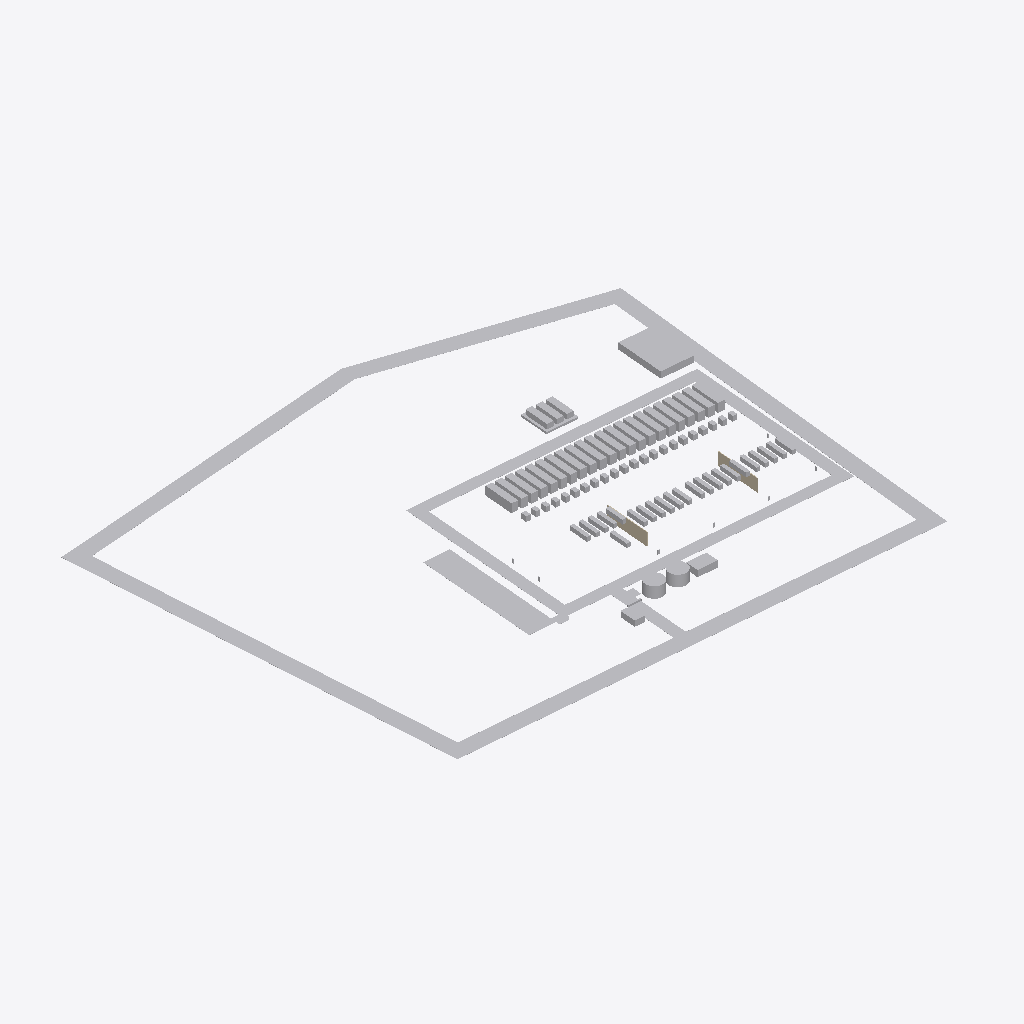
Isometric view of an IFC building model (IFC-SPF (STEP), schema IFC4, length unit metre), seen from the south-west, elements coloured by IFC class (only those large enough to see are counted): 83 other elements (light grey), 2 walls (beige).
Extent 330.0 m × 280.0 m × 10.6 m (x, y, z). Storeys (1): Ground at 0.00 m. Elements (92): 23 IfcChiller, 22 IfcElectricGenerator, 22 IfcTransformer, 12 IfcBuildingElementProxy, 5 IfcCivilElement, 5 IfcTank, 2 IfcWall, 1 IfcGeographicElement.

HEADER;
FILE_DESCRIPTION(('ViewDefinition[DesignTransferView]'),'2;1');
FILE_NAME('/dev/null','2026-11-20T16:26:36+00:00',(''),(''),'IfcOpenShell 0.9.0.post1','IfcOpenShell 0.9.0.post1','Nobody');
FILE_SCHEMA(('IFC4'));
ENDSEC;
DATA;
#1=IFCPROJECT('0IZOQVDIz0FOB1ef4Nq0xG',$,'Example DC campus - Building 1',$,$,$,$,(#10),#5);
#12=IFCSITE('2neqhRUHz4Y8DZkMmPDN5R',$,'Example greenfield site',$,$,#22,$,$,$,$,$,$,$,$);
#13=IFCBUILDING('2IT4mFi7bC48tyvrDwy7Iv',$,'Example DC campus - Building 1 - option A',$,$,#27,$,$,$,$,$,$);
#14=IFCBUILDINGSTOREY('24qSdw2SfDqhNzyd_T7NgX',$,'Ground',$,$,#32,$,$,$,$);
#4252=IFCGEOGRAPHICELEMENT('1VAOZjqrb8$RlUIDCmdLwC',$,'Landscape buffer',$,$,#4279,#4270,'LAND',.TERRAIN.);
#4067=IFCCIVILELEMENT('3jd6qNEqTB5OUXSl2yDD2J',$,'Perimeter road',$,$,#4094,#4085,'RD-RING');
#4030=IFCCIVILELEMENT('0JkcextJz8leC1ay0qxwpI',$,'Parking (60 spaces)',$,$,#4055,#4046,'PARK');
#3764=IFCBUILDINGELEMENTPROXY('05xtFepFf4we1qvxH$J7J4',$,'33 kV substation',$,'Substation compound',#3789,#3780,'SUB',$);
#4102=IFCCIVILELEMENT('2K9cOJcx16TRxGcmBlkV2f',$,'Main access',$,$,#4124,#4118,'RD-SPUR1');
#3799=IFCTANK('07zR2BAhXBNh4E5WVAREVl',$,'Sprinkler tank 1',$,$,#3825,#3816,'SPR-T1',.STORAGE.);
#3834=IFCTANK('1spwXV_M51DxKfdvzuJG5C',$,'Sprinkler tank 2',$,$,#3857,#3851,'SPR-T2',.STORAGE.);
#2101=IFCELECTRICGENERATOR('1$iniXr7XDtAPT18Plrqfq',$,'G01',$,$,#2126,#2117,'GEN01',.ENGINEGENERATOR.);
#3866=IFCBUILDINGELEMENTPROXY('0xosA8Yd12OwYXwdCPuk2V',$,'Sprinkler pump house',$,'Sprinkler pump house',#3891,#3882,'SPR-PH',$);
#164=IFCWALL('1imbUyrYPCHuGsL0MLoKVO',$,'Fire wall 1',$,$,#190,#180,'FW1',.SOLIDWALL.);
#2176=IFCELECTRICGENERATOR('3boD1JM_z1fRu8l2Q7Dej$',$,'G03',$,$,#2198,#2192,'GEN03',.ENGINEGENERATOR.);
#2320=IFCELECTRICGENERATOR('2wFP5XlOL6fwLvzozhtwu$',$,'G07',$,$,#2342,#2336,'GEN07',.ENGINEGENERATOR.);
#2428=IFCELECTRICGENERATOR('1s1AG82ZzE89XjHwAolob_',$,'G10',$,$,#2450,#2444,'GEN10',.ENGINEGENERATOR.);
#2820=IFCELECTRICGENERATOR('1Pnoemvfn9IPg562dkiqRQ',$,'G21',$,$,#2842,#2836,'GEN21',.ENGINEGENERATOR.);
#2572=IFCELECTRICGENERATOR('0n2DvUAC58nOgZpzdGwu3i',$,'G14',$,$,#2594,#2588,'GEN14',.ENGINEGENERATOR.);
#2680=IFCELECTRICGENERATOR('0Zpm1muBP5P8aLeT9Yp4FZ',$,'G17',$,$,#2702,#2696,'GEN17',.ENGINEGENERATOR.);
#2140=IFCELECTRICGENERATOR('2yydVEu3b2JhbPUL$Qd80$',$,'G02',$,$,#2162,#2156,'GEN02',.ENGINEGENERATOR.);
#2536=IFCELECTRICGENERATOR('0zt87YdhnBKBQa1Uk9RMVo',$,'G13',$,$,#2558,#2552,'GEN13',.ENGINEGENERATOR.);
#2855=IFCELECTRICGENERATOR('1lFDgfWT90xwllWngpOhih',$,'G22',$,$,#2877,#2871,'GEN22',.ENGINEGENERATOR.);
#2248=IFCELECTRICGENERATOR('2eNjgwnqP1R9DR9Txe$mYF',$,'G05',$,$,#2270,#2264,'GEN05',.ENGINEGENERATOR.);
#2356=IFCELECTRICGENERATOR('0cnEDerd9Apf0wE9mYWuEN',$,'G08',$,$,#2378,#2372,'GEN08',.ENGINEGENERATOR.);
#2464=IFCELECTRICGENERATOR('0qJTpSpvDBOPv1OS0$Ei$j',$,'G11',$,$,#2486,#2480,'GEN11',.ENGINEGENERATOR.);
#2608=IFCELECTRICGENERATOR('3kYIdc0gH3Sg3JcQDpcAd2',$,'G15',$,$,#2630,#2624,'GEN15',.ENGINEGENERATOR.);
#2785=IFCELECTRICGENERATOR('1huyaxBCj80h8ko2VOA7kz',$,'G20',$,$,#2807,#2801,'GEN20',.ENGINEGENERATOR.);
#2212=IFCELECTRICGENERATOR('15EhXuqjTAkxVeeYhfA9yU',$,'G04',$,$,#2234,#2228,'GEN04',.ENGINEGENERATOR.);
#2392=IFCELECTRICGENERATOR('3afIdfHqzEI9lKDDF5yk_5',$,'G09',$,$,#2414,#2408,'GEN09',.ENGINEGENERATOR.);
#2644=IFCELECTRICGENERATOR('12cTCFimj4ne1gcj5SSMI7',$,'G16',$,$,#2666,#2660,'GEN16',.ENGINEGENERATOR.);
#2750=IFCELECTRICGENERATOR('3kgXs62lb6_gTWH2AoJxIN',$,'G19',$,$,#2772,#2766,'GEN19',.ENGINEGENERATOR.);
#2715=IFCELECTRICGENERATOR('1w68vsWUv8XfkxgMhw7F0Z',$,'G18',$,$,#2737,#2731,'GEN18',.ENGINEGENERATOR.);
#2284=IFCELECTRICGENERATOR('0uGhSvj2f6iOLFp2DbZjL1',$,'G06',$,$,#2306,#2300,'GEN06',.ENGINEGENERATOR.);
#2500=IFCELECTRICGENERATOR('17cprsQ9PBphe13C_C7dIa',$,'G12',$,$,#2522,#2516,'GEN12',.ENGINEGENERATOR.);
#198=IFCWALL('13zQ0j3nPAkhwij4buNXOq',$,'Fire wall 2',$,$,#220,#214,'FW2',.SOLIDWALL.);
#3934=IFCTANK('18myw52bjCcwJQZ778y9o1',$,'Fuel tank 1',$,$,#3959,#3950,'FUEL-T1',.STORAGE.);
#3698=IFCBUILDINGELEMENTPROXY('3hIKsFLZ10PQtuwHimKacF',$,'Guardhouse',$,'Guardhouse',#3723,#3714,'GH',$);
#3999=IFCTANK('0m43nb4p9E$ggTcZjwtIpj',$,'Fuel tank 3',$,$,#4021,#4015,'FUEL-T3',.STORAGE.);
#3968=IFCTANK('3OJKVN4bL15fvA4qKoP3b7',$,'Fuel tank 2',$,$,#3990,#3984,'FUEL-T2',.STORAGE.);
#3899=IFCBUILDINGELEMENTPROXY('0yE$9_IvXCBumo9PNPFcLu',$,'Bulk fuel store (bunded)',$,'Fuel bund',#3924,#3915,'FUEL-BUND',$);
#3103=IFCCHILLER('17ROY1GEr7hgaLFz9EWP6W',$,'HR07',$,$,#3125,#3119,'HR07',.AIRCOOLED.);
#3383=IFCCHILLER('1fwW9vn1r5Xhm8VhIw3Tfy',$,'HR15',$,$,#3405,#3399,'HR15',.AIRCOOLED.);
#2890=IFCCHILLER('2EbGQFyBT3MQ853KFmuklY',$,'HR01',$,$,#2915,#2906,'HR01',.AIRCOOLED.);
#2928=IFCCHILLER('35UAkm_CT5Eg6JDlQbKMi0',$,'HR02',$,$,#2950,#2944,'HR02',.AIRCOOLED.);
#3208=IFCCHILLER('2j$yN4STT9YQ8Wn$dEFzzq',$,'HR10',$,$,#3230,#3224,'HR10',.AIRCOOLED.);
#3243=IFCCHILLER('2pDBam$J95KP0Fl0uvJCKH',$,'HR11',$,$,#3265,#3259,'HR11',.AIRCOOLED.);
#3348=IFCCHILLER('3wZkzEvFLFWBWZP7w$sTow',$,'HR14',$,$,#3370,#3364,'HR14',.AIRCOOLED.);
#3628=IFCCHILLER('1TQ66M2QH4JRqL3doorK7K',$,'HR22',$,$,#3650,#3644,'HR22',.AIRCOOLED.);
#3663=IFCCHILLER('3kQNAtD9j6k8n1yzRujUKM',$,'HR23',$,$,#3685,#3679,'HR23',.AIRCOOLED.);
#3453=IFCCHILLER('3cFPo3D1L6JgEskI9Xc051',$,'HR17',$,$,#3475,#3469,'HR17',.AIRCOOLED.);
#3488=IFCCHILLER('0hSTgjOe118fIArGd_ELOF',$,'HR18',$,$,#3510,#3504,'HR18',.AIRCOOLED.);
#3593=IFCCHILLER('3MBDQVDm53rh15n6WFKepF',$,'HR21',$,$,#3615,#3609,'HR21',.AIRCOOLED.);
#2963=IFCCHILLER('2v8pHrFDvB5geJ6OojdxSk',$,'HR03',$,$,#2985,#2979,'HR03',.AIRCOOLED.);
#3138=IFCCHILLER('0VcvLM9CzFHBGVwVcpAm5G',$,'HR08',$,$,#3160,#3154,'HR08',.AIRCOOLED.);
#3173=IFCCHILLER('2J8HDzN453xefRQwPZhziX',$,'HR09',$,$,#3195,#3189,'HR09',.AIRCOOLED.);
#3418=IFCCHILLER('0vzd4SRoXEPfUt220rVAzk',$,'HR16',$,$,#3440,#3434,'HR16',.AIRCOOLED.);
#3558=IFCCHILLER('2Px4E$DFf9aAuUPISMDZZ4',$,'HR20',$,$,#3580,#3574,'HR20',.AIRCOOLED.);
#3068=IFCCHILLER('0Iz8j7FLbAEhTPmm5qxzZh',$,'HR06',$,$,#3090,#3084,'HR06',.AIRCOOLED.);
#3313=IFCCHILLER('0nwlJ8LKbEOB2Sq6hDzXwu',$,'HR13',$,$,#3335,#3329,'HR13',.AIRCOOLED.);
#3033=IFCCHILLER('1JoYCczLzATwA2pw9v_QpL',$,'HR05',$,$,#3055,#3049,'HR05',.AIRCOOLED.);
#3523=IFCCHILLER('2Lr2_PyPz8qhrT3oLbqt_m',$,'HR19',$,$,#3545,#3539,'HR19',.AIRCOOLED.);
#2998=IFCCHILLER('08J$bRQUHBCQ6XkWCRDejR',$,'HR04',$,$,#3020,#3014,'HR04',.AIRCOOLED.);
#3278=IFCCHILLER('3WuAXUjUf77hfcb0WZc2p9',$,'HR12',$,$,#3300,#3294,'HR12',.AIRCOOLED.);
#4222=IFCCIVILELEMENT('1oAVEDuXTBYg$XPTPNE6Xc',$,'Access to parking',$,$,#4244,#4238,'RD-C4');
#1909=IFCTRANSFORMER('1Qbc2th6v5r8x2hDiFtt9F',$,'TX17',$,$,#1931,#1925,'TX17',.VOLTAGE.);
#1546=IFCTRANSFORMER('0__yOLC4P4YeunHW13O$OI',$,'TX06',$,$,#1568,#1562,'TX06',.VOLTAGE.);
#1777=IFCTRANSFORMER('2vTCJ5IDfDFvqVxgtoVlN9',$,'TX13',$,$,#1799,#1793,'TX13',.VOLTAGE.);
#1378=IFCTRANSFORMER('1$SD4wJj52LO9hO3y9Dajx',$,'TX01',$,$,#1403,#1394,'TX01',.VOLTAGE.);
#1744=IFCTRANSFORMER('2VYj61Our37evChELED2lZ',$,'TX12',$,$,#1766,#1760,'TX12',.VOLTAGE.);
#1973=IFCTRANSFORMER('3WCRx6BLnBuOfHytPcOTXq',$,'TX19',$,$,#1995,#1989,'TX19',.VOLTAGE.);
#1711=IFCTRANSFORMER('2GHTZJOCD1QuorwoS$ciwS',$,'TX11',$,$,#1733,#1727,'TX11',.VOLTAGE.);
#1941=IFCTRANSFORMER('3wC$sTNS57yuezRln81FZF',$,'TX18',$,$,#1963,#1957,'TX18',.VOLTAGE.);
#1579=IFCTRANSFORMER('1FDtzkxsvDagbAr_aWINE4',$,'TX07',$,$,#1601,#1595,'TX07',.VOLTAGE.);
#1810=IFCTRANSFORMER('2sdodg_Vn6XQKx3MT3BNr9',$,'TX14',$,$,#1832,#1826,'TX14',.VOLTAGE.);
#2037=IFCTRANSFORMER('2OAKyMj_b0HvVkzmmFNbzE',$,'TX21',$,$,#2059,#2053,'TX21',.VOLTAGE.);
#1513=IFCTRANSFORMER('2FNNPGCKnAHx4CS6mIa_rI',$,'TX05',$,$,#1535,#1529,'TX05',.VOLTAGE.);
#1645=IFCTRANSFORMER('2oefErEPj2XAwe7eh3OLZb',$,'TX09',$,$,#1667,#1661,'TX09',.VOLTAGE.);
#1678=IFCTRANSFORMER('3gEhizy5v96gS3eY5RuNNg',$,'TX10',$,$,#1700,#1694,'TX10',.VOLTAGE.);
#1876=IFCTRANSFORMER('2J2EeGByz829BAgUxCS8Gy',$,'TX16',$,$,#1898,#1892,'TX16',.VOLTAGE.);
#2005=IFCTRANSFORMER('1h$5$twjf7mBNxFow3yoDO',$,'TX20',$,$,#2027,#2021,'TX20',.VOLTAGE.);
#1414=IFCTRANSFORMER('2aqNgGmqTDTe$pY8a_KeBh',$,'TX02',$,$,#1436,#1430,'TX02',.VOLTAGE.);
#1447=IFCTRANSFORMER('0Ce2moKi943hy3amNVufyK',$,'TX03',$,$,#1469,#1463,'TX03',.VOLTAGE.);
#2069=IFCTRANSFORMER('2dXqP5lbnB4ReVzbti8G0R',$,'TX22',$,$,#2091,#2085,'TX22',.VOLTAGE.);
#1480=IFCTRANSFORMER('2Fz57n3fH2kfMtlC1ga0Ip',$,'TX04',$,$,#1502,#1496,'TX04',.VOLTAGE.);
#1612=IFCTRANSFORMER('1yoCsHg_L4Jx6CeTh0t2DH',$,'TX08',$,$,#1634,#1628,'TX08',.VOLTAGE.);
#1843=IFCTRANSFORMER('1_cor9$ynFIPg4XE4NHk9I',$,'TX15',$,$,#1865,#1859,'TX15',.VOLTAGE.);
#4162=IFCCIVILELEMENT('2L1vP$eXb3bAf5c77S0lxp',$,'Access to sprinkler group',$,$,#4184,#4178,'RD-C2');
#3731=IFCBUILDINGELEMENTPROXY('3s$WiFIoX8jQC$uuA$F353',$,'Security gate / HVM line',$,'Security gate',#3756,#3747,'GATE1',$);
ENDSEC;
